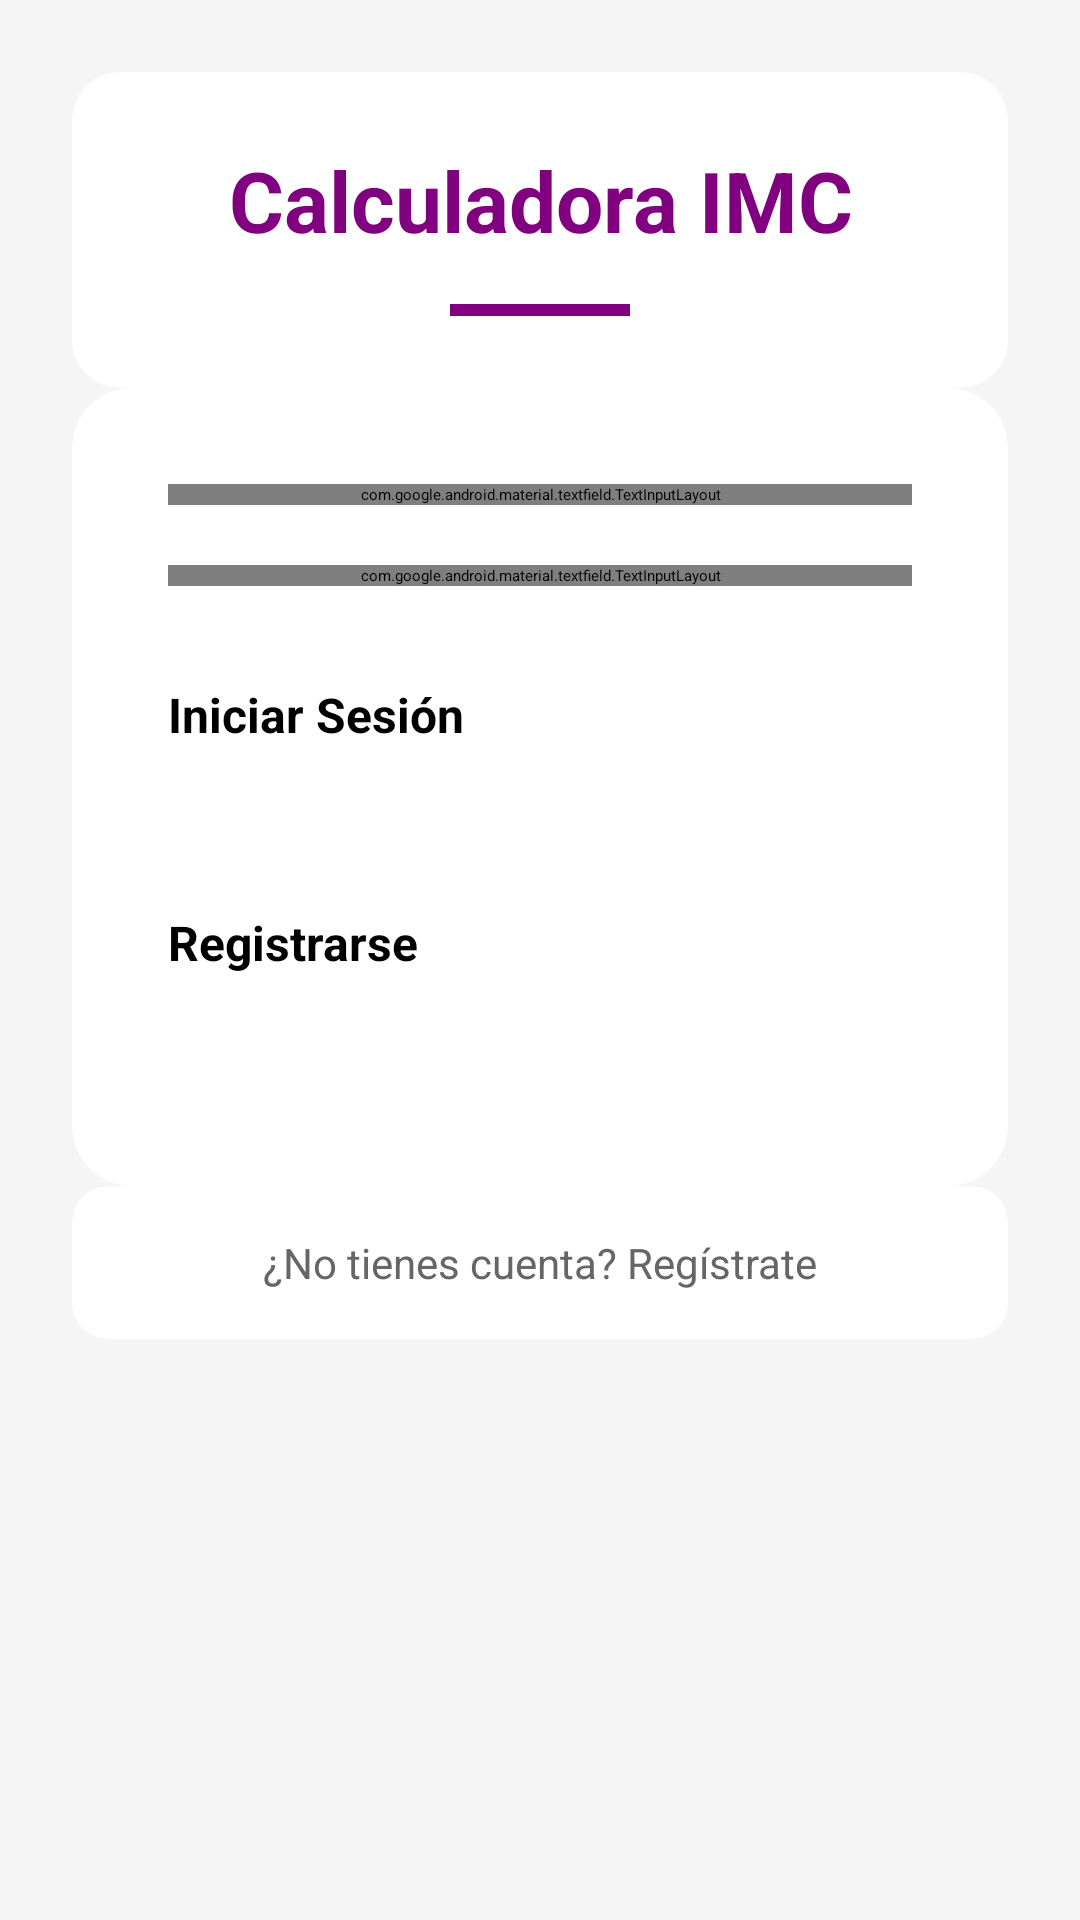

Android layout source for this screen:
<!-- AndroidManifest.xml: activity theme Theme.App.Start -->
<!-- res/layout/activity_login.xml -->
<?xml version="1.0" encoding="utf-8"?>

<ScrollView xmlns:android="http://schemas.android.com/apk/res/android"
    xmlns:app="http://schemas.android.com/apk/res-auto"
    android:layout_width="match_parent"
    android:layout_height="match_parent"
    android:background="#f5f5f5"
    android:fillViewport="true">

    <androidx.constraintlayout.widget.ConstraintLayout
        android:layout_width="match_parent"
        android:layout_height="wrap_content"
        android:padding="24dp">

        
        <androidx.cardview.widget.CardView
            android:id="@+id/cardHeader"
            android:layout_width="0dp"
            android:layout_height="wrap_content"
            app:cardCornerRadius="16dp"
            app:cardElevation="8dp"
            app:cardBackgroundColor="#ffffff"
            android:layout_marginBottom="32dp"
            app:layout_constraintTop_toTopOf="parent"
            app:layout_constraintStart_toStartOf="parent"
            app:layout_constraintEnd_toEndOf="parent">

            <LinearLayout
                android:layout_width="match_parent"
                android:layout_height="wrap_content"
                android:orientation="vertical"
                android:padding="24dp"
                android:gravity="center">

                <TextView
                    android:layout_width="match_parent"
                    android:layout_height="wrap_content"
                    android:text="@string/app_name"
                    android:textSize="28sp"
                    android:textStyle="bold"
                    android:textColor="#800080"
                    android:gravity="center"
                    android:layout_marginBottom="8dp" />

                <View
                    android:layout_width="60dp"
                    android:layout_height="4dp"
                    android:background="#800080"
                    android:layout_marginTop="8dp" />

            </LinearLayout>

        </androidx.cardview.widget.CardView>

        
        <androidx.cardview.widget.CardView
            android:id="@+id/cardForm"
            android:layout_width="0dp"
            android:layout_height="wrap_content"
            app:cardCornerRadius="20dp"
            app:cardElevation="12dp"
            app:cardBackgroundColor="#ffffff"
            android:layout_marginBottom="24dp"
            app:layout_constraintTop_toBottomOf="@id/cardHeader"
            app:layout_constraintStart_toStartOf="parent"
            app:layout_constraintEnd_toEndOf="parent">

            <LinearLayout
                android:layout_width="match_parent"
                android:layout_height="wrap_content"
                android:orientation="vertical"
                android:padding="32dp">

                <com.google.android.material.textfield.TextInputLayout
                    android:layout_width="match_parent"
                    android:layout_height="wrap_content"
                    android:layout_marginBottom="20dp"
                    android:hint="@string/email"
                    app:boxCornerRadiusTopStart="12dp"
                    app:boxCornerRadiusTopEnd="12dp"
                    app:boxCornerRadiusBottomStart="12dp"
                    app:boxCornerRadiusBottomEnd="12dp">

                    <com.google.android.material.textfield.TextInputEditText
                        android:id="@+id/etEmail"
                        android:layout_width="match_parent"
                        android:layout_height="wrap_content"
                        android:inputType="textEmailAddress"
                        android:padding="16dp" />

                </com.google.android.material.textfield.TextInputLayout>

                <com.google.android.material.textfield.TextInputLayout
                    android:layout_width="match_parent"
                    android:layout_height="wrap_content"
                    android:layout_marginBottom="32dp"
                    android:hint="@string/password"
                    app:boxCornerRadiusTopStart="12dp"
                    app:boxCornerRadiusTopEnd="12dp"
                    app:boxCornerRadiusBottomStart="12dp"
                    app:boxCornerRadiusBottomEnd="12dp">

                    <com.google.android.material.textfield.TextInputEditText
                        android:id="@+id/etPassword"
                        android:layout_width="match_parent"
                        android:layout_height="wrap_content"
                        android:inputType="textPassword"
                        android:padding="16dp" />

                </com.google.android.material.textfield.TextInputLayout>

                <Button
                    android:id="@+id/btnLogin"
                    android:layout_width="match_parent"
                    android:layout_height="60dp"
                    android:text="@string/login"
                    android:textSize="16sp"
                    android:textStyle="bold"
                    android:backgroundTint="#808080"
                    android:layout_marginBottom="16dp"
                    app:cornerRadius="30dp"
                    android:elevation="4dp" />

                <Button
                    android:id="@+id/btnRegister"
                    android:layout_width="match_parent"
                    android:layout_height="60dp"
                    android:text="@string/register"
                    android:textSize="16sp"
                    android:textStyle="bold"
                    android:backgroundTint="#800080"
                    app:cornerRadius="30dp"
                    android:elevation="4dp" />

            </LinearLayout>

        </androidx.cardview.widget.CardView>

        
        <androidx.cardview.widget.CardView
            android:layout_width="0dp"
            android:layout_height="wrap_content"
            app:cardCornerRadius="12dp"
            app:cardElevation="4dp"
            app:cardBackgroundColor="#ffffff"
            app:layout_constraintTop_toBottomOf="@id/cardForm"
            app:layout_constraintStart_toStartOf="parent"
            app:layout_constraintEnd_toEndOf="parent">

            <TextView
                android:id="@+id/tvSwitchToRegister"
                android:layout_width="match_parent"
                android:layout_height="wrap_content"
                android:text="@string/no_account_register"
                android:textSize="14sp"
                android:textColor="#666666"
                android:gravity="center"
                android:padding="16dp" />

        </androidx.cardview.widget.CardView>

    </androidx.constraintlayout.widget.ConstraintLayout>

</ScrollView>
<!-- resources referenced by this layout -->
<resources>
  <string name="app_name">Calculadora IMC</string>
  <string name="email">Correo Electrónico</string>
  <string name="login">Iniciar Sesión</string>
  <string name="no_account_register">¿No tienes cuenta? Regístrate</string>
  <string name="password">Contraseña</string>
  <string name="register">Registrarse</string>
  <style name="Theme.App.Start" parent="Theme.SplashScreen">
          <item name="windowSplashScreenAnimatedIcon">@mipmap/ic_launcher_start_foreground</item>
          <item name="windowSplashScreenBackground">@color/white</item>
          <item name="postSplashScreenTheme">@style/Theme.First_App</item>
      </style>
  <style name="Theme.First_App" parent="Base.Theme.First_App" />
  <style name="Base.Theme.First_App" parent="Theme.MaterialComponents.DayNight.NoActionBar">
          
          <item name="colorPrimary">@color/white</item>
          <item name="colorOnPrimary">@color/white</item>
          <item name="android:windowBackground">@color/white</item>
      </style>
  <!-- not gathered from this repository: default colours our renderer supplied (Android Studio template values) -->
  <color name="white">#FFFFFFFF</color>
</resources>
